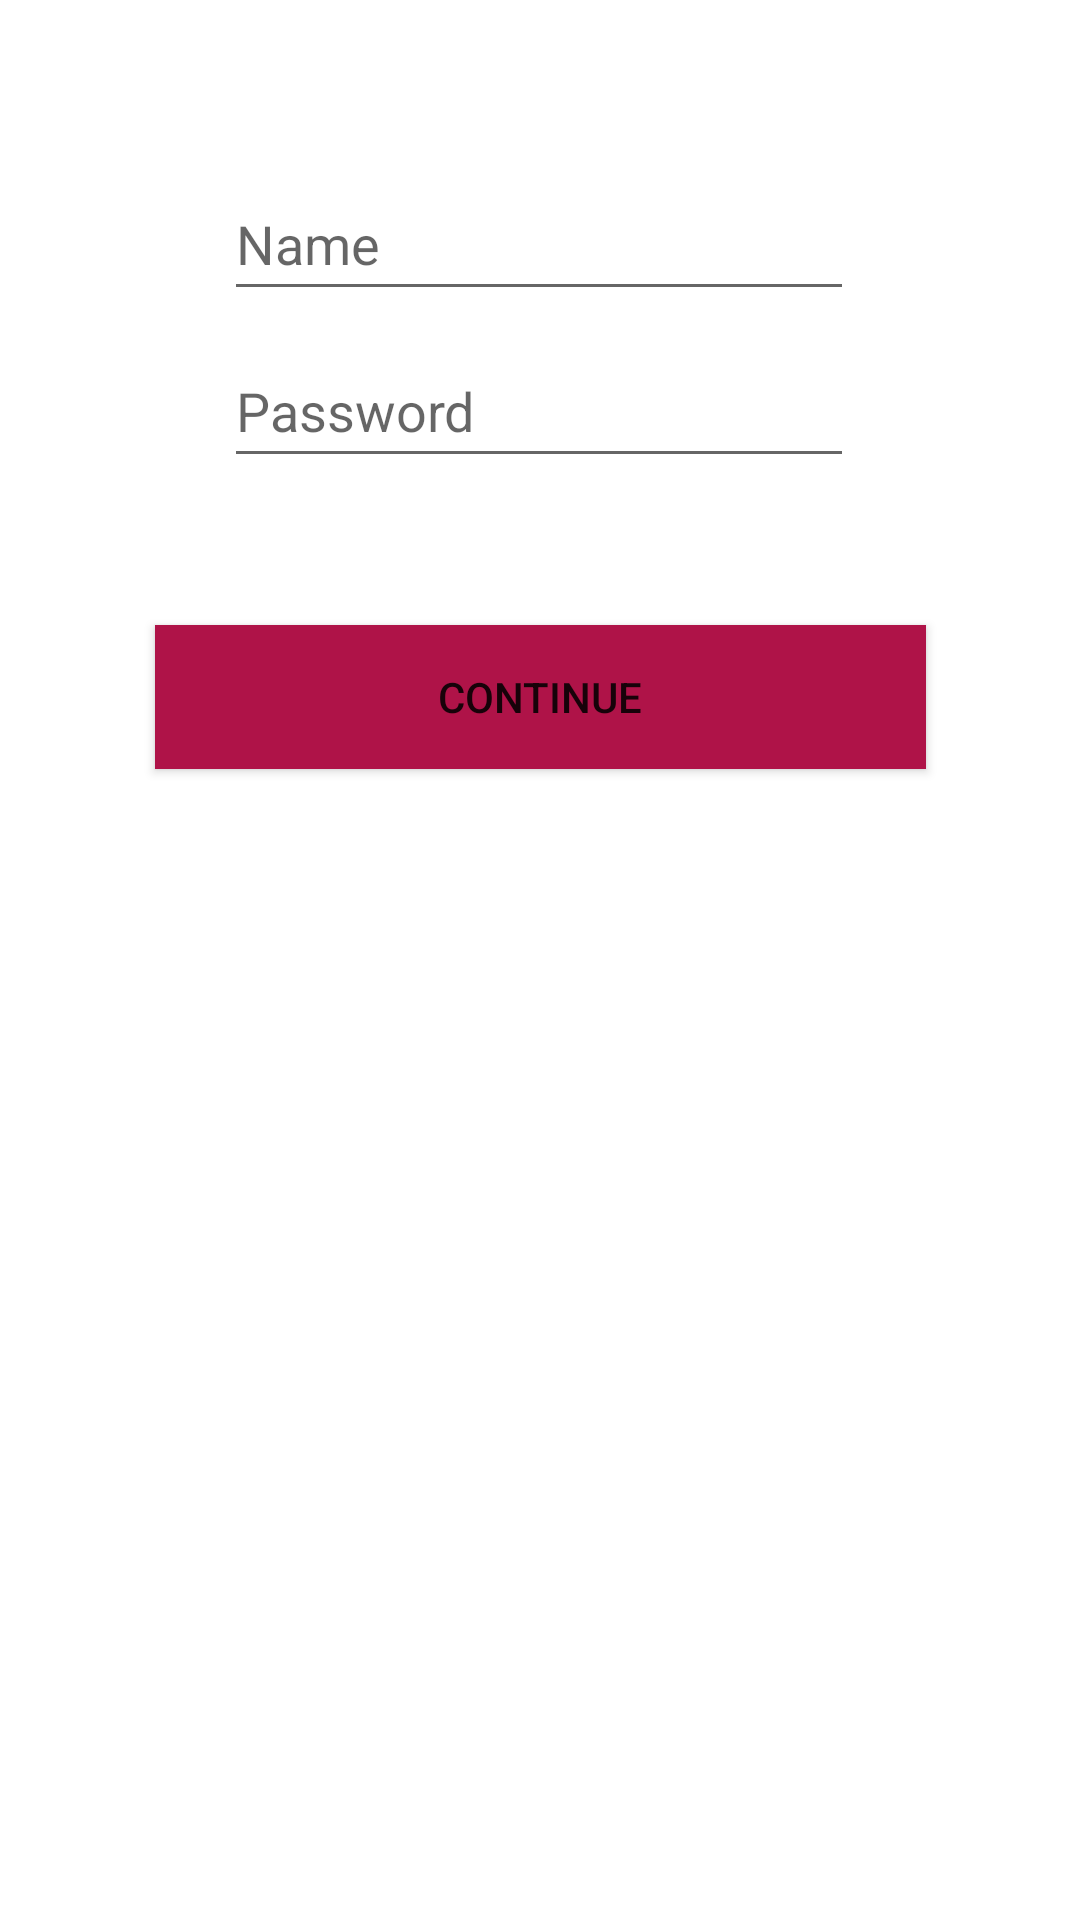

Here is an Android app screen rendered from its layout file. Give the layout XML and the strings, colors and styles it references.
<!-- AndroidManifest.xml: application theme Theme.Manara_App -->
<!-- res/layout/activity_main.xml -->
<?xml version="1.0" encoding="utf-8"?>
<androidx.constraintlayout.widget.ConstraintLayout xmlns:android="http://schemas.android.com/apk/res/android"
    xmlns:app="http://schemas.android.com/apk/res-auto"
    xmlns:tools="http://schemas.android.com/tools"
    android:layout_width="match_parent"
    android:layout_height="match_parent"
    tools:context=".MainActivity">


    <Button
        android:id="@+id/button3"
        android:layout_width="257dp"
        android:layout_height="48dp"
        android:background="@color/purple_200"
        android:text="Continue"
        app:backgroundTint="#AF1348"
        app:layout_constraintBottom_toBottomOf="parent"
        app:layout_constraintEnd_toEndOf="parent"
        app:layout_constraintStart_toStartOf="parent"
        app:layout_constraintTop_toTopOf="parent"
        app:layout_constraintVertical_bias="0.352" />

    <EditText
        android:id="@+id/editTextTextPersonName"
        android:layout_width="wrap_content"
        android:layout_height="wrap_content"
        android:ems="10"
        android:hint="Name"
        android:inputType="textPersonName"
        android:minHeight="48dp"
        app:layout_constraintBottom_toBottomOf="parent"
        app:layout_constraintEnd_toEndOf="parent"
        app:layout_constraintHorizontal_bias="0.497"
        app:layout_constraintStart_toStartOf="parent"
        app:layout_constraintTop_toTopOf="parent"
        app:layout_constraintVertical_bias="0.094" />

    <EditText
        android:id="@+id/editTextTextPassword"
        android:layout_width="wrap_content"
        android:layout_height="wrap_content"
        android:ems="10"
        android:hint="Password"
        android:inputType="textPassword"
        android:minHeight="48dp"
        app:layout_constraintBottom_toBottomOf="parent"
        app:layout_constraintEnd_toEndOf="parent"
        app:layout_constraintHorizontal_bias="0.497"
        app:layout_constraintStart_toStartOf="parent"
        app:layout_constraintTop_toTopOf="parent"
        app:layout_constraintVertical_bias="0.188" />
</androidx.constraintlayout.widget.ConstraintLayout>
<!-- resources referenced by this layout -->
<resources>
  <style name="Theme.Manara_App" parent="Theme.MaterialComponents.DayNight.DarkActionBar">
          
          <item name="colorPrimary">@color/purple_500</item>
          <item name="colorPrimaryVariant">@color/purple_700</item>
          <item name="colorOnPrimary">@color/white</item>
          
          <item name="colorSecondary">@color/teal_200</item>
          <item name="colorSecondaryVariant">@color/teal_700</item>
          <item name="colorOnSecondary">@color/black</item>
          
          <item name="android:statusBarColor" tools:targetApi="l">?attr/colorPrimaryVariant</item>
          
      </style>
  <!-- not gathered from this repository: default colours our renderer supplied (Android Studio template values) -->
  <color name="purple_200">#FFBB86FC</color>
  <color name="purple_500">#FF6200EE</color>
  <color name="purple_700">#FF3700B3</color>
  <color name="teal_200">#FF03DAC5</color>
  <color name="teal_700">#FF018786</color>
  <color name="black">#FF000000</color>
  <color name="white">#FFFFFFFF</color>
</resources>
